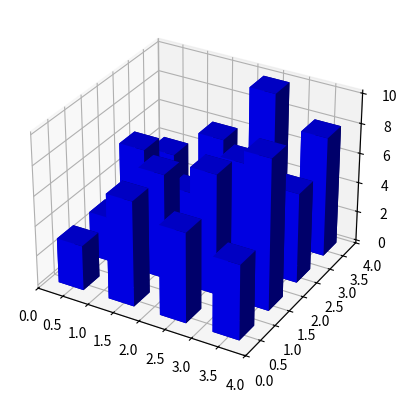

Here is the Python script that generated this plot:
from mpl_toolkits.mplot3d import Axes3D
import matplotlib.pyplot as plt
import numpy as np

fig = plt.figure()
ax = fig.add_subplot(111, projection='3d')
x, y = np.random.rand(2, 100) * 4
hist, xedges, yedges = np.histogram2d(x, y, bins=4, range=[[0, 4], [0, 4]])
 
# Construct arrays for the anchor positions of the 16 bars.
# Note: np.meshgrid gives arrays in (ny, nx) so we use 'F' to flatten xpos,
# ypos in column-major order. For numpy >= 1.7, we could instead call meshgrid
# with indexing='ij'.
xpos, ypos = np.meshgrid(xedges[:-1] + 0.25, yedges[:-1] + 0.25)
xpos = xpos.flatten('F')
ypos = ypos.flatten('F')
zpos = np.zeros_like(xpos)

# Construct arrays with the dimensions for the 16 bars.
dx = 0.5 * np.ones_like(zpos)
dy = dx.copy()
dz = hist.flatten()

ax.bar3d(xpos, ypos, zpos, dx, dy, dz, color='b', zsort='average')

plt.show()
